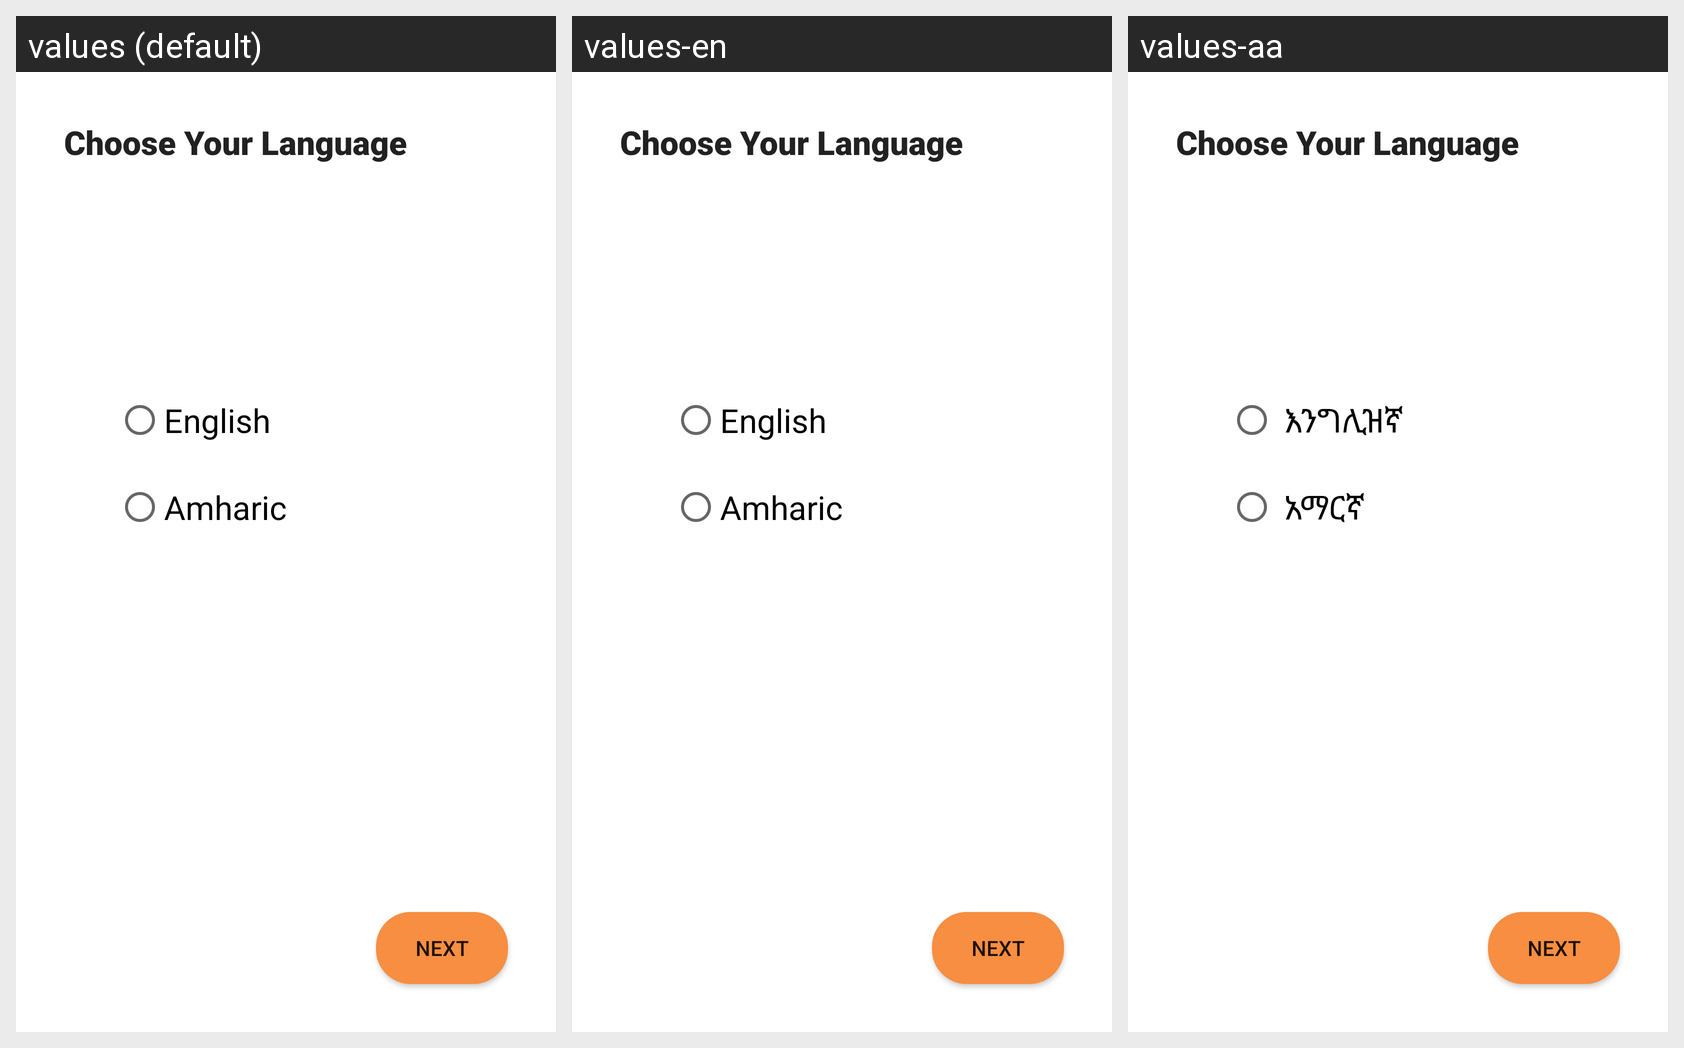

Translations of the strings shown on this Android screen, per locale in the grid:
Android screen res/layout/activity_choose_language.xml rendered under 3 locales, left to right: values (default), values-en, values-aa. Device: Nexus 5 (rendered at 1080×1920; each locale shown at half size, 540×960, under a caption strip naming it); theme Theme.WedetMehed.
Strings drawn on this screen, with the default value and each locale's value (text and hints the layout hard-codes, and strings that could not be matched under every locale, appear in the picture but are not listed):

english
  values: English
  values-en: English
  values-aa:  እንግሊዝኛ

amharic
  values: Amharic
  values-en: Amharic
  values-aa:  አማርኛ
